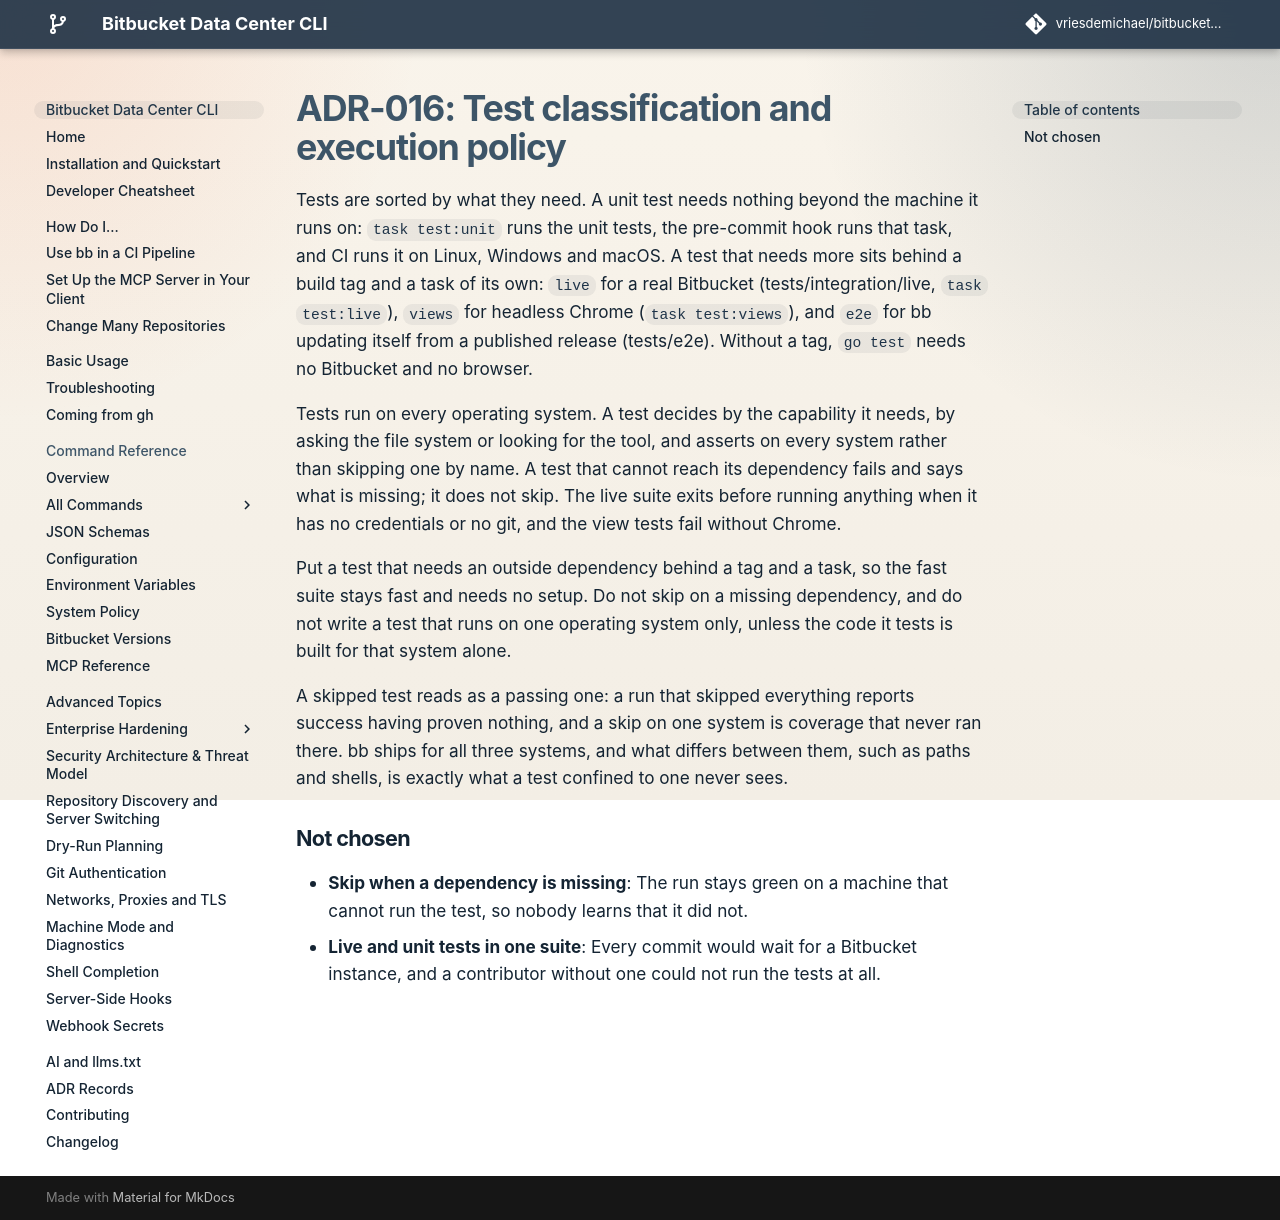

repository: vriesdemichael/bitbucket-data-center-cli · page: v6/adr/016-test-classification-and-execution-policy/index.html · generator: mkdocs

---
search:
  boost: 0.3
---

# ADR-016: Test classification and execution policy

Tests are sorted by what they need. A unit test needs nothing beyond the machine it runs on: `task test:unit` runs the unit tests, the pre-commit hook runs that task, and CI runs it on Linux, Windows and macOS. A test that needs more sits behind a build tag and a task of its own: `live` for a real Bitbucket (tests/integration/live, `task test:live`), `views` for headless Chrome (`task test:views`), and `e2e` for bb updating itself from a published release (tests/e2e). Without a tag, `go test` needs no Bitbucket and no browser.

Tests run on every operating system. A test decides by the capability it needs, by asking the file system or looking for the tool, and asserts on every system rather than skipping one by name. A test that cannot reach its dependency fails and says what is missing; it does not skip. The live suite exits before running anything when it has no credentials or no git, and the view tests fail without Chrome.

Put a test that needs an outside dependency behind a tag and a task, so the fast suite stays fast and needs no setup. Do not skip on a missing dependency, and do not write a test that runs on one operating system only, unless the code it tests is built for that system alone.

A skipped test reads as a passing one: a run that skipped everything reports success having proven nothing, and a skip on one system is coverage that never ran there. bb ships for all three systems, and what differs between them, such as paths and shells, is exactly what a test confined to one never sees.

## Not chosen

- **Skip when a dependency is missing**: The run stays green on a machine that cannot run the test, so nobody learns that it did not.
- **Live and unit tests in one suite**: Every commit would wait for a Bitbucket instance, and a contributor without one could not run the tests at all.
